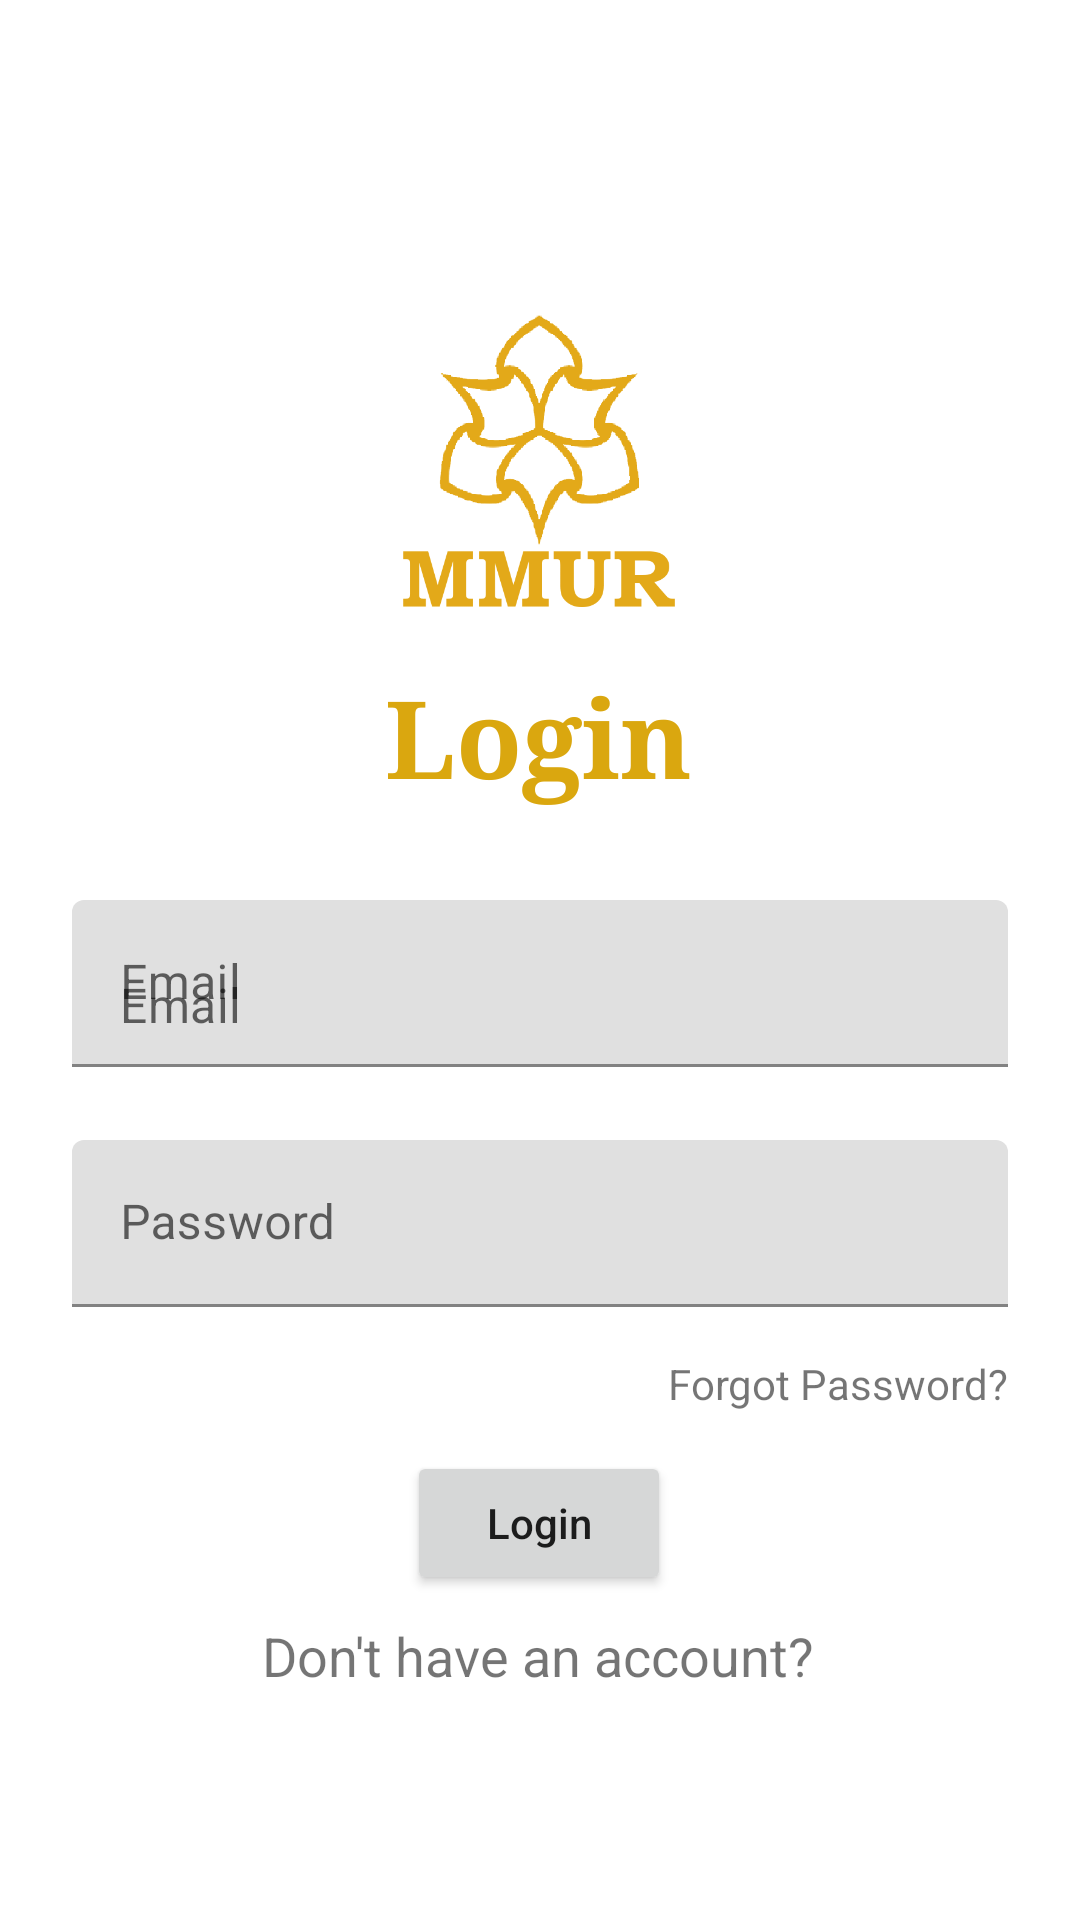

Layout XML and referenced resources for this Android screen:
<!-- AndroidManifest.xml: application theme Theme.InductionApp2021 -->
<!-- res/layout/activity_login.xml -->
<?xml version="1.0" encoding="utf-8"?>
<androidx.constraintlayout.widget.ConstraintLayout xmlns:android="http://schemas.android.com/apk/res/android"
    xmlns:app="http://schemas.android.com/apk/res-auto"
    xmlns:tools="http://schemas.android.com/tools"
    android:layout_width="match_parent"
    android:layout_height="match_parent"
    tools:context=".RegisterActivity">

    <TextView
        android:id="@+id/textView"
        android:layout_width="wrap_content"
        android:layout_height="wrap_content"
        android:layout_marginTop="16dp"
        android:fontFamily="serif"
        android:text="Login"
        android:textAlignment="textStart"
        android:textColor="#DAA70F"
        android:textSize="36sp"
        android:textStyle="bold"
        app:layout_constraintBottom_toBottomOf="parent"
        app:layout_constraintEnd_toEndOf="parent"
        app:layout_constraintHorizontal_bias="0.498"
        app:layout_constraintStart_toStartOf="parent"
        app:layout_constraintTop_toBottomOf="@+id/imageView2"
        app:layout_constraintVertical_bias="0.0" />

    <Button
        android:id="@+id/btnLogin"
        android:layout_width="wrap_content"
        android:layout_height="wrap_content"
        android:layout_marginTop="48dp"
        android:text="Login"
        android:textAllCaps="false"
        app:layout_constraintEnd_toEndOf="@+id/inputPassword"
        app:layout_constraintHorizontal_bias="0.498"
        app:layout_constraintStart_toStartOf="@+id/inputPassword"
        app:layout_constraintTop_toBottomOf="@+id/inputPassword" />

    <TextView
        android:id="@+id/createNewAccount"
        android:layout_width="wrap_content"
        android:layout_height="wrap_content"
        android:layout_marginTop="8dp"
        android:text="Don't have an account?"
        android:textSize="18sp"
        app:layout_constraintEnd_toEndOf="@+id/btnLogin"
        app:layout_constraintHorizontal_bias="0.505"
        app:layout_constraintStart_toStartOf="@+id/btnLogin"
        app:layout_constraintTop_toBottomOf="@+id/btnLogin" />

    <ImageView
        android:id="@+id/imageView2"
        android:layout_width="118dp"
        android:layout_height="101dp"
        android:layout_marginTop="104dp"
        app:layout_constraintEnd_toEndOf="parent"
        app:layout_constraintHorizontal_bias="0.498"
        app:layout_constraintStart_toStartOf="parent"
        app:layout_constraintTop_toTopOf="parent"
        app:srcCompat="@drawable/logo" />

    <com.google.android.material.textfield.TextInputLayout
        android:id="@+id/inputEmail"
        android:layout_width="match_parent"
        android:layout_height="56dp"
        android:layout_marginStart="24dp"
        android:layout_marginTop="30dp"
        android:layout_marginEnd="24dp"
        android:hint="Email"
        app:layout_constraintEnd_toEndOf="parent"
        app:layout_constraintStart_toStartOf="parent"
        app:layout_constraintTop_toBottomOf="@+id/textView">

        <com.google.android.material.textfield.TextInputEditText
            android:layout_width="match_parent"
            android:layout_height="wrap_content"
            android:hint="Email" />
    </com.google.android.material.textfield.TextInputLayout>

    <com.google.android.material.textfield.TextInputLayout
        android:id="@+id/inputPassword"
        android:layout_width="match_parent"
        android:layout_height="wrap_content"
        android:layout_marginStart="24dp"
        android:layout_marginTop="24dp"
        android:layout_marginEnd="24dp"
        app:layout_constraintEnd_toEndOf="@+id/inputEmail"
        app:layout_constraintStart_toStartOf="@+id/inputEmail"
        app:layout_constraintTop_toBottomOf="@+id/inputEmail">

        <com.google.android.material.textfield.TextInputEditText
            android:layout_width="match_parent"
            android:layout_height="wrap_content"
            android:hint="Password"
            android:password="true" />
    </com.google.android.material.textfield.TextInputLayout>

    <TextView
        android:id="@+id/forgotPassword"
        android:layout_width="wrap_content"
        android:layout_height="wrap_content"
        android:layout_marginTop="16dp"
        android:text="Forgot Password?"
        app:layout_constraintEnd_toEndOf="@+id/inputPassword"
        app:layout_constraintHorizontal_bias="1.0"
        app:layout_constraintStart_toStartOf="@+id/inputPassword"
        app:layout_constraintTop_toBottomOf="@+id/inputPassword" />

</androidx.constraintlayout.widget.ConstraintLayout>
<!-- resources referenced by this layout -->
<resources>
  <!-- drawable logo: png bitmap (drawable, 18653 bytes) -->
  <style name="Theme.InductionApp2021" parent="Theme.MaterialComponents.DayNight.NoActionBar">
          
          <item name="colorPrimary">@color/light_blue</item>
          <item name="colorPrimaryVariant">@color/light_blue</item>
          <item name="colorOnPrimary">@color/white</item>
          
          <item name="colorSecondary">@color/Golden</item>
          <item name="colorSecondaryVariant">@color/Golden</item>
          <item name="colorOnSecondary">@color/black</item>
          
          <item name="android:statusBarColor" tools:targetApi="l">?attr/colorPrimaryVariant</item>
          
      </style>
  <color name="light_blue">#00c1d4 </color>
  <color name="white">#FFFFFFFF</color>
  <color name="Golden">#e3a919 </color>
  <color name="black">#FF000000</color>
</resources>
